Dataset: industrial_defects (GitHub, Shrexshth/GARUDA). Classes: crack, hole, normal, rust, scratch.

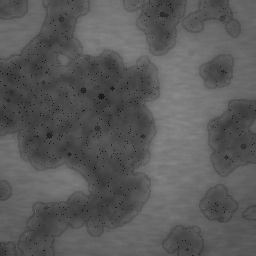
Label: rust

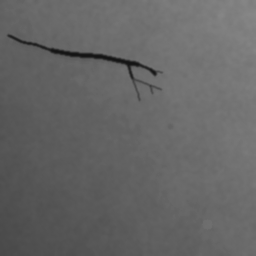
Label: crack

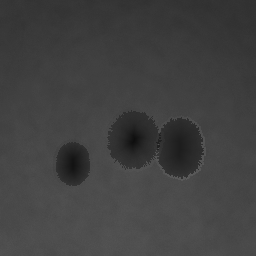
Label: hole

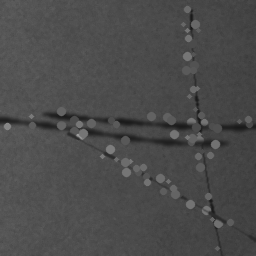
Label: scratch

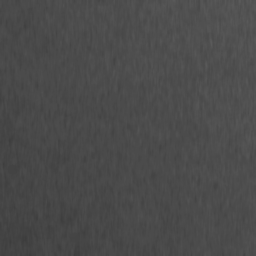
Label: normal

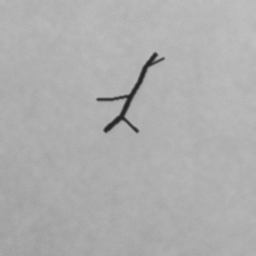
Label: crack
